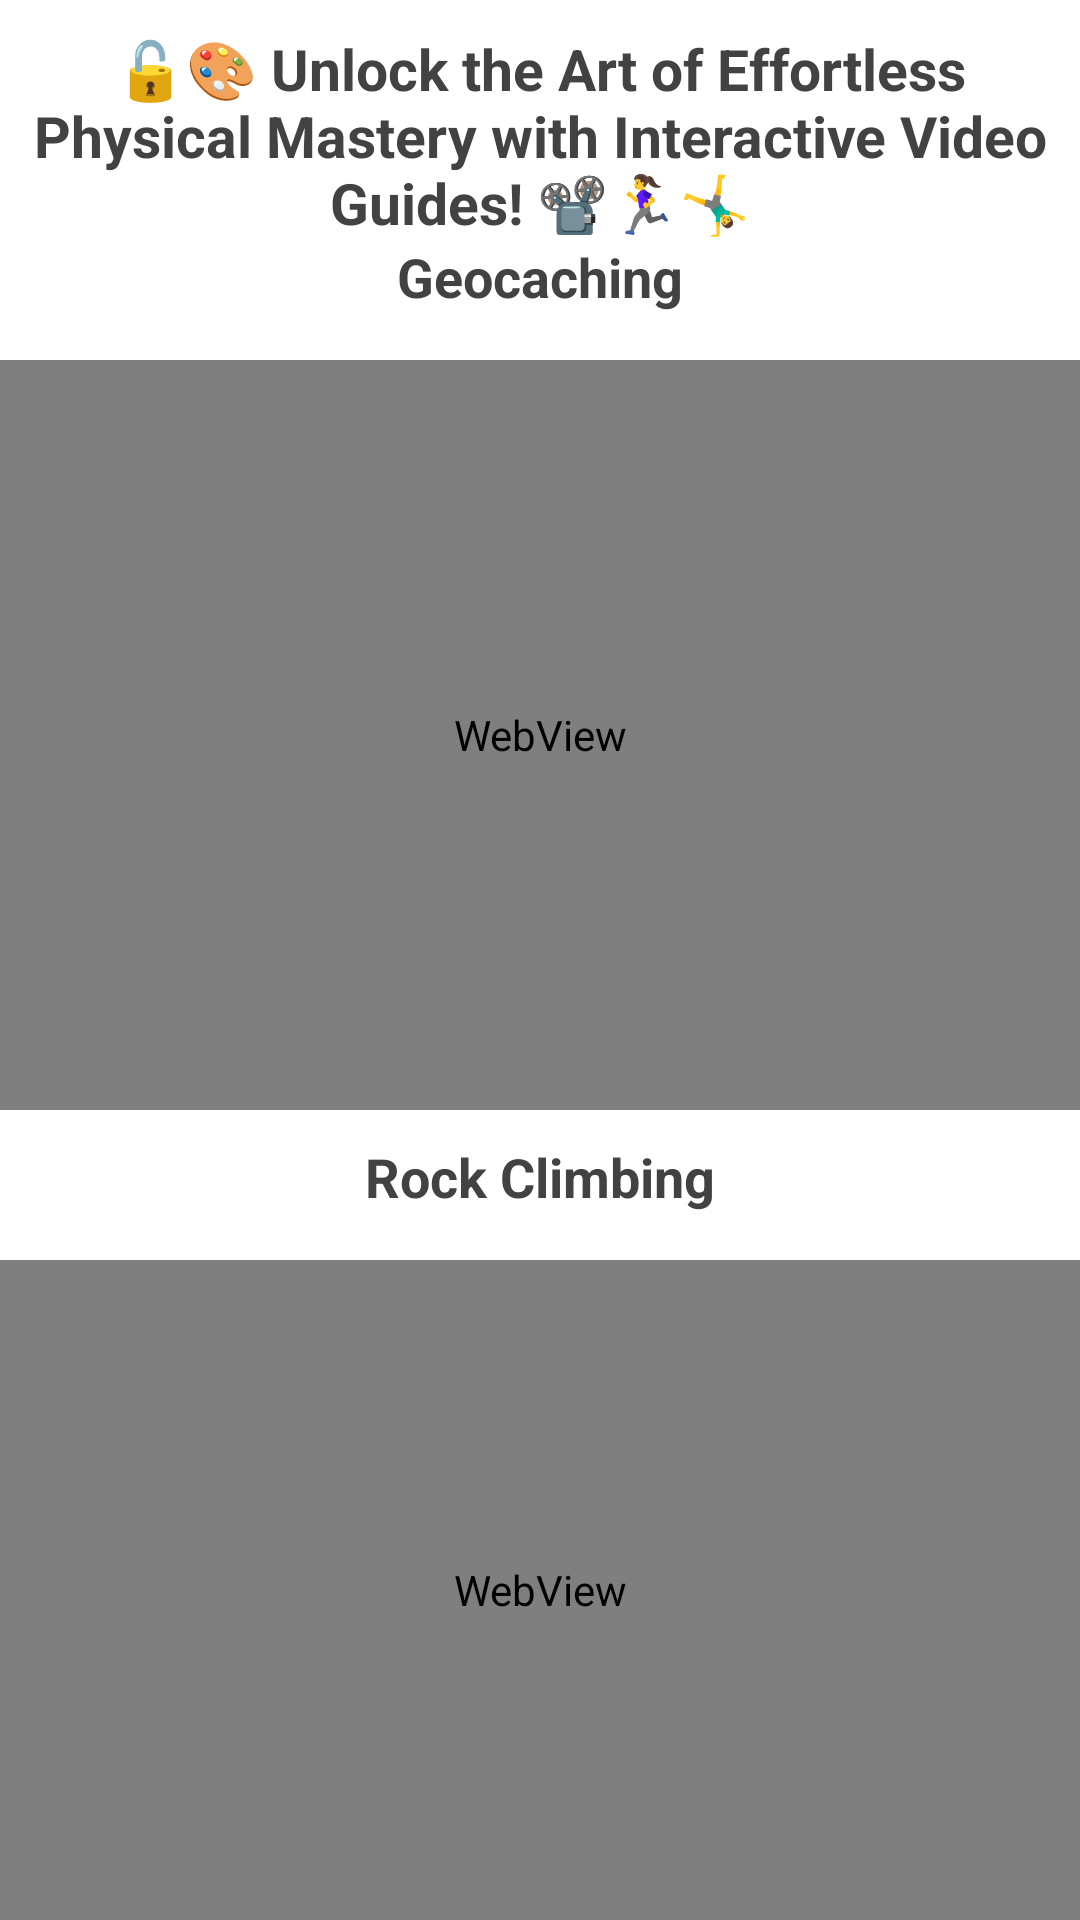

The Android layout XML behind this screen, and the referenced resources:
<!-- AndroidManifest.xml: application theme Theme.TheTrek -->
<!-- res/layout/activity_vedio.xml -->
<?xml version="1.0" encoding="utf-8"?>
<RelativeLayout xmlns:android="http://schemas.android.com/apk/res/android"
    xmlns:app="http://schemas.android.com/apk/res-auto"
    xmlns:tools="http://schemas.android.com/tools"
    android:layout_width="match_parent"
    android:layout_height="match_parent"
    tools:context=".activities.VedioActivity">

    <TextView
        android:layout_width="match_parent"
        android:layout_height="wrap_content"
        android:text="🔓🎨 Unlock the Art of Effortless Physical Mastery with Interactive Video Guides! 📽️🏃‍♀️🤸‍♂"
        android:textSize="19dp"
        android:textAlignment="center"
        android:layout_marginTop="10dp"
        android:textStyle="bold"
        android:textColor="@color/cardview_dark_background"></TextView>

    <TextView
        android:layout_width="match_parent"
        android:layout_height="wrap_content"
        android:text="Geocaching"
        android:textSize="18dp"
        android:textAlignment="center"
        android:layout_marginTop="80dp"
        android:textStyle="bold"
        android:textColor="@color/cardview_dark_background"></TextView>

    <WebView
        android:layout_width="match_parent"
        android:layout_height="250sp"
        android:id="@+id/webView"
        android:layout_marginTop="120dp" />

    <TextView
        android:layout_width="match_parent"
        android:layout_height="wrap_content"
        android:text="Rock Climbing"
        android:textSize="18dp"
        android:textAlignment="center"
        android:layout_marginTop="380dp"
        android:textStyle="bold"
        android:textColor="@color/cardview_dark_background"></TextView>

    <WebView
        android:id="@+id/webView2"
        android:layout_width="match_parent"
        android:layout_height="250sp"
        android:layout_marginTop="420dp" />

    <TextView
        android:layout_width="match_parent"
        android:layout_height="wrap_content"
        android:text="Hiking"
        android:textSize="18dp"
        android:textAlignment="center"
        android:layout_marginTop="680dp"
        android:textStyle="bold"
        android:textColor="@color/cardview_dark_background"></TextView>

    <WebView
        android:id="@+id/webView3"
        android:layout_width="match_parent"
        android:layout_height="250sp"
        android:layout_marginTop="720dp" />

    <TextView
        android:layout_width="match_parent"
        android:layout_height="wrap_content"
        android:text="Disk Golf"
        android:textSize="18dp"
        android:textAlignment="center"
        android:layout_marginTop="980dp"
        android:textStyle="bold"
        android:textColor="@color/cardview_dark_background"></TextView>

    <WebView
        android:id="@+id/webView4"
        android:layout_width="match_parent"
        android:layout_height="250sp"
        android:layout_marginTop="1020dp" />

    <TextView
        android:layout_width="match_parent"
        android:layout_height="wrap_content"
        android:text="Parkour"
        android:textSize="18dp"
        android:textAlignment="center"
        android:layout_marginTop="1240dp"
        android:textStyle="bold"
        android:textColor="@color/cardview_dark_background"></TextView>

    <WebView
        android:id="@+id/webView5"
        android:layout_width="match_parent"
        android:layout_height="250sp"
        android:layout_marginTop="1280dp" />

</RelativeLayout>
<!-- resources referenced by this layout -->
<resources>
  <style name="Theme.TheTrek" parent="Theme.MaterialComponents.DayNight.DarkActionBar">
          
          <item name="colorPrimary">@color/purple_500</item>
          <item name="colorPrimaryVariant">@color/purple_700</item>
          <item name="colorOnPrimary">@color/white</item>
          
          <item name="colorSecondary">@color/teal_200</item>
          <item name="colorSecondaryVariant">@color/teal_700</item>
          <item name="colorOnSecondary">@color/black</item>
          
          <item name="android:statusBarColor">?attr/colorPrimaryVariant</item>
          
      </style>
  <color name="purple_500">#FF6200EE</color>
  <color name="purple_700">#FF3700B3</color>
  <color name="white">#FFFFFFFF</color>
  <color name="teal_200">#FF03DAC5</color>
  <color name="teal_700">#FF018786</color>
  <color name="black">#FF000000</color>
</resources>
